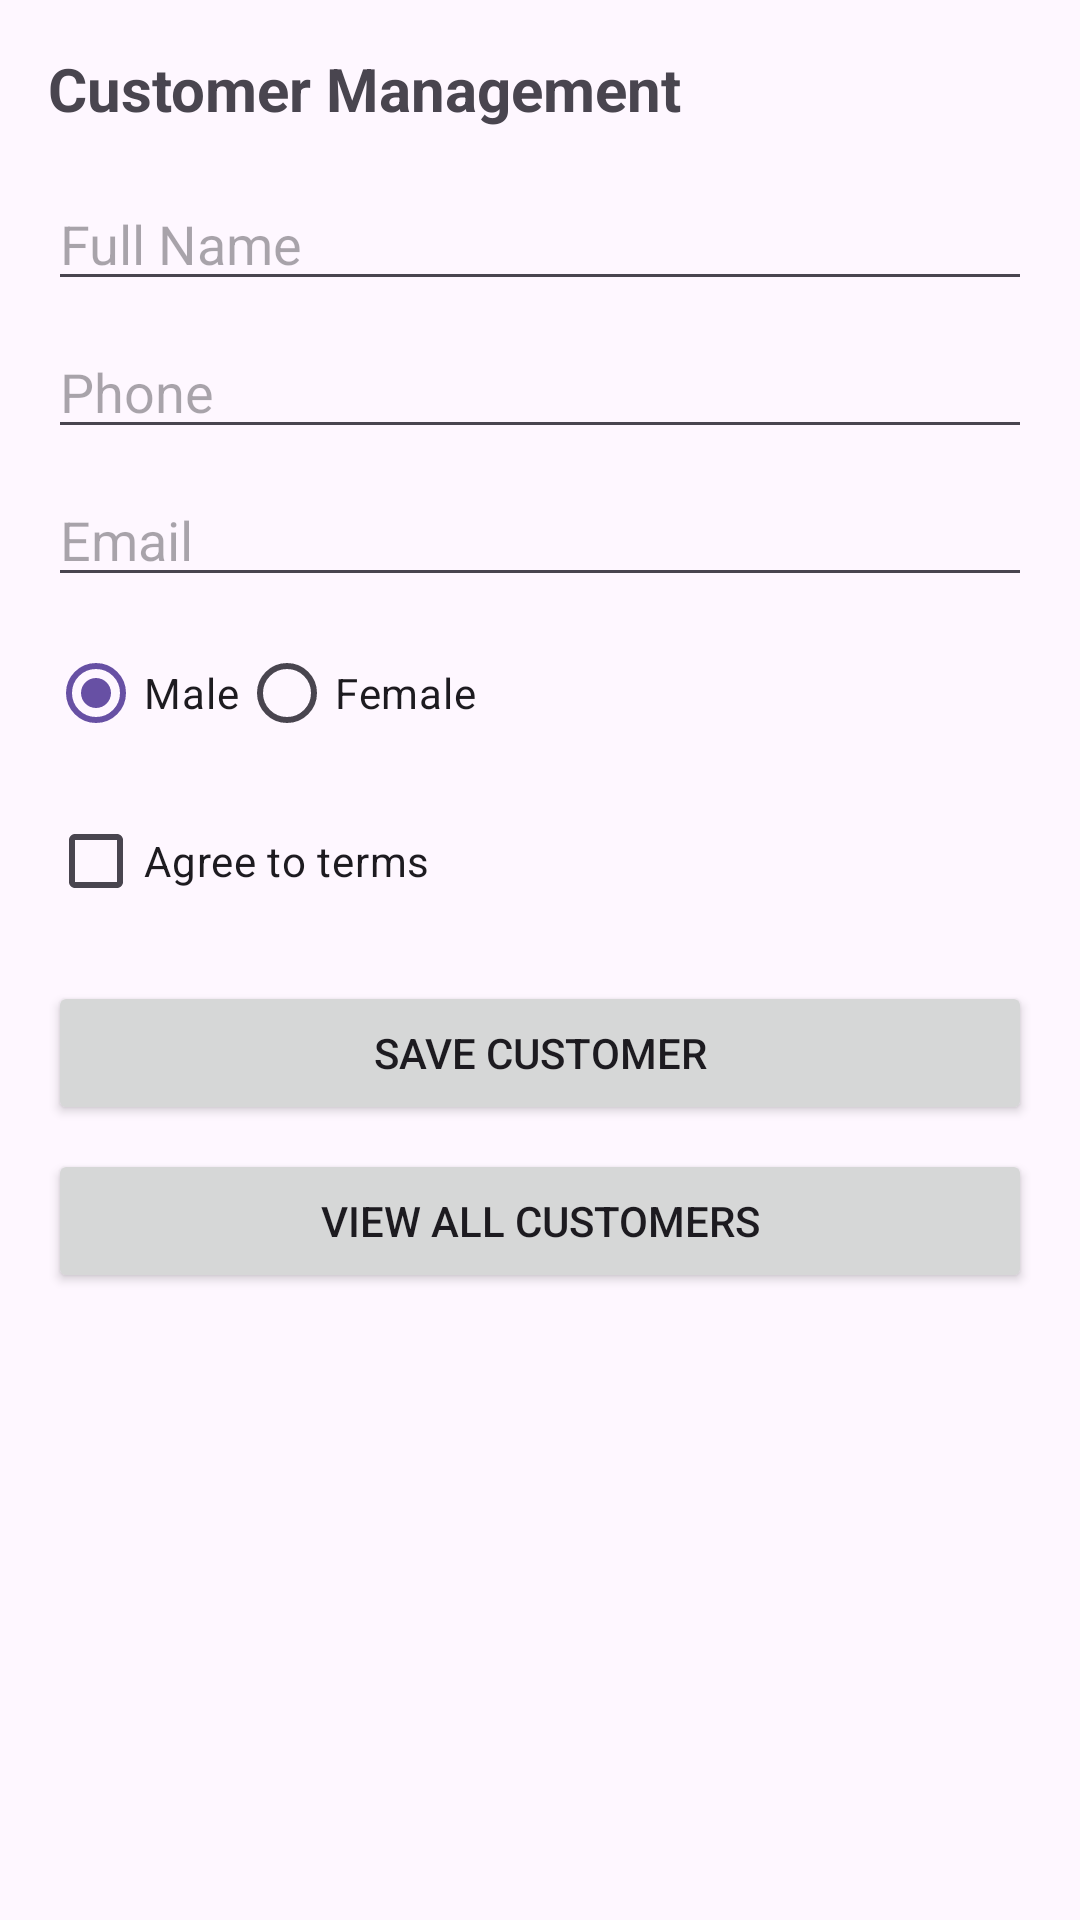

Here is an Android app screen rendered from its layout file. Give the layout XML and the strings, colors and styles it references.
<!-- AndroidManifest.xml: application theme Theme._26021_midterm_bank -->
<!-- res/layout/activity_customer.xml -->
<?xml version="1.0" encoding="utf-8"?>
<LinearLayout xmlns:android="http://schemas.android.com/apk/res/android"
    android:layout_width="match_parent"
    android:layout_height="match_parent"
    android:orientation="vertical"
    android:padding="16dp">

    <TextView
        android:layout_width="wrap_content"
        android:layout_height="wrap_content"
        android:text="Customer Management"
        android:textSize="20sp"
        android:textStyle="bold"
        android:layout_marginBottom="16dp"/>

    <EditText
        android:id="@+id/etFullName"
        android:layout_width="match_parent"
        android:layout_height="wrap_content"
        android:hint="Full Name" />

    <EditText
        android:id="@+id/etPhone"
        android:layout_width="match_parent"
        android:layout_height="wrap_content"
        android:hint="Phone"
        android:inputType="phone"
        android:layout_marginTop="8dp"/>

    <EditText
        android:id="@+id/etEmail"
        android:layout_width="match_parent"
        android:layout_height="wrap_content"
        android:hint="Email"
        android:inputType="textEmailAddress"
        android:layout_marginTop="8dp"/>

    <RadioGroup
        android:id="@+id/rgGender"
        android:layout_width="match_parent"
        android:layout_height="wrap_content"
        android:orientation="horizontal"
        android:layout_marginTop="8dp">
        <RadioButton
            android:id="@+id/rbMale"
            android:layout_width="wrap_content"
            android:layout_height="wrap_content"
            android:text="Male"
            android:checked="true"/>
        <RadioButton
            android:id="@+id/rbFemale"
            android:layout_width="wrap_content"
            android:layout_height="wrap_content"
            android:text="Female"/>
    </RadioGroup>

    <CheckBox
        android:id="@+id/cbTerms"
        android:layout_width="match_parent"
        android:layout_height="wrap_content"
        android:text="Agree to terms"
        android:layout_marginTop="8dp"/>

    <Button
        android:id="@+id/btnSaveCustomer"
        android:layout_width="match_parent"
        android:layout_height="wrap_content"
        android:text="Save Customer"
        android:layout_marginTop="16dp"/>

    <Button
        android:id="@+id/btnViewCustomers"
        android:layout_width="match_parent"
        android:layout_height="wrap_content"
        android:text="View All Customers"
        android:layout_marginTop="8dp"/>

</LinearLayout>
<!-- resources referenced by this layout -->
<resources>
  <style name="Theme._26021_midterm_bank" parent="Base.Theme._26021_midterm_bank" />
  <style name="Base.Theme._26021_midterm_bank" parent="Theme.Material3.DayNight.NoActionBar">
          
          
      </style>
</resources>
